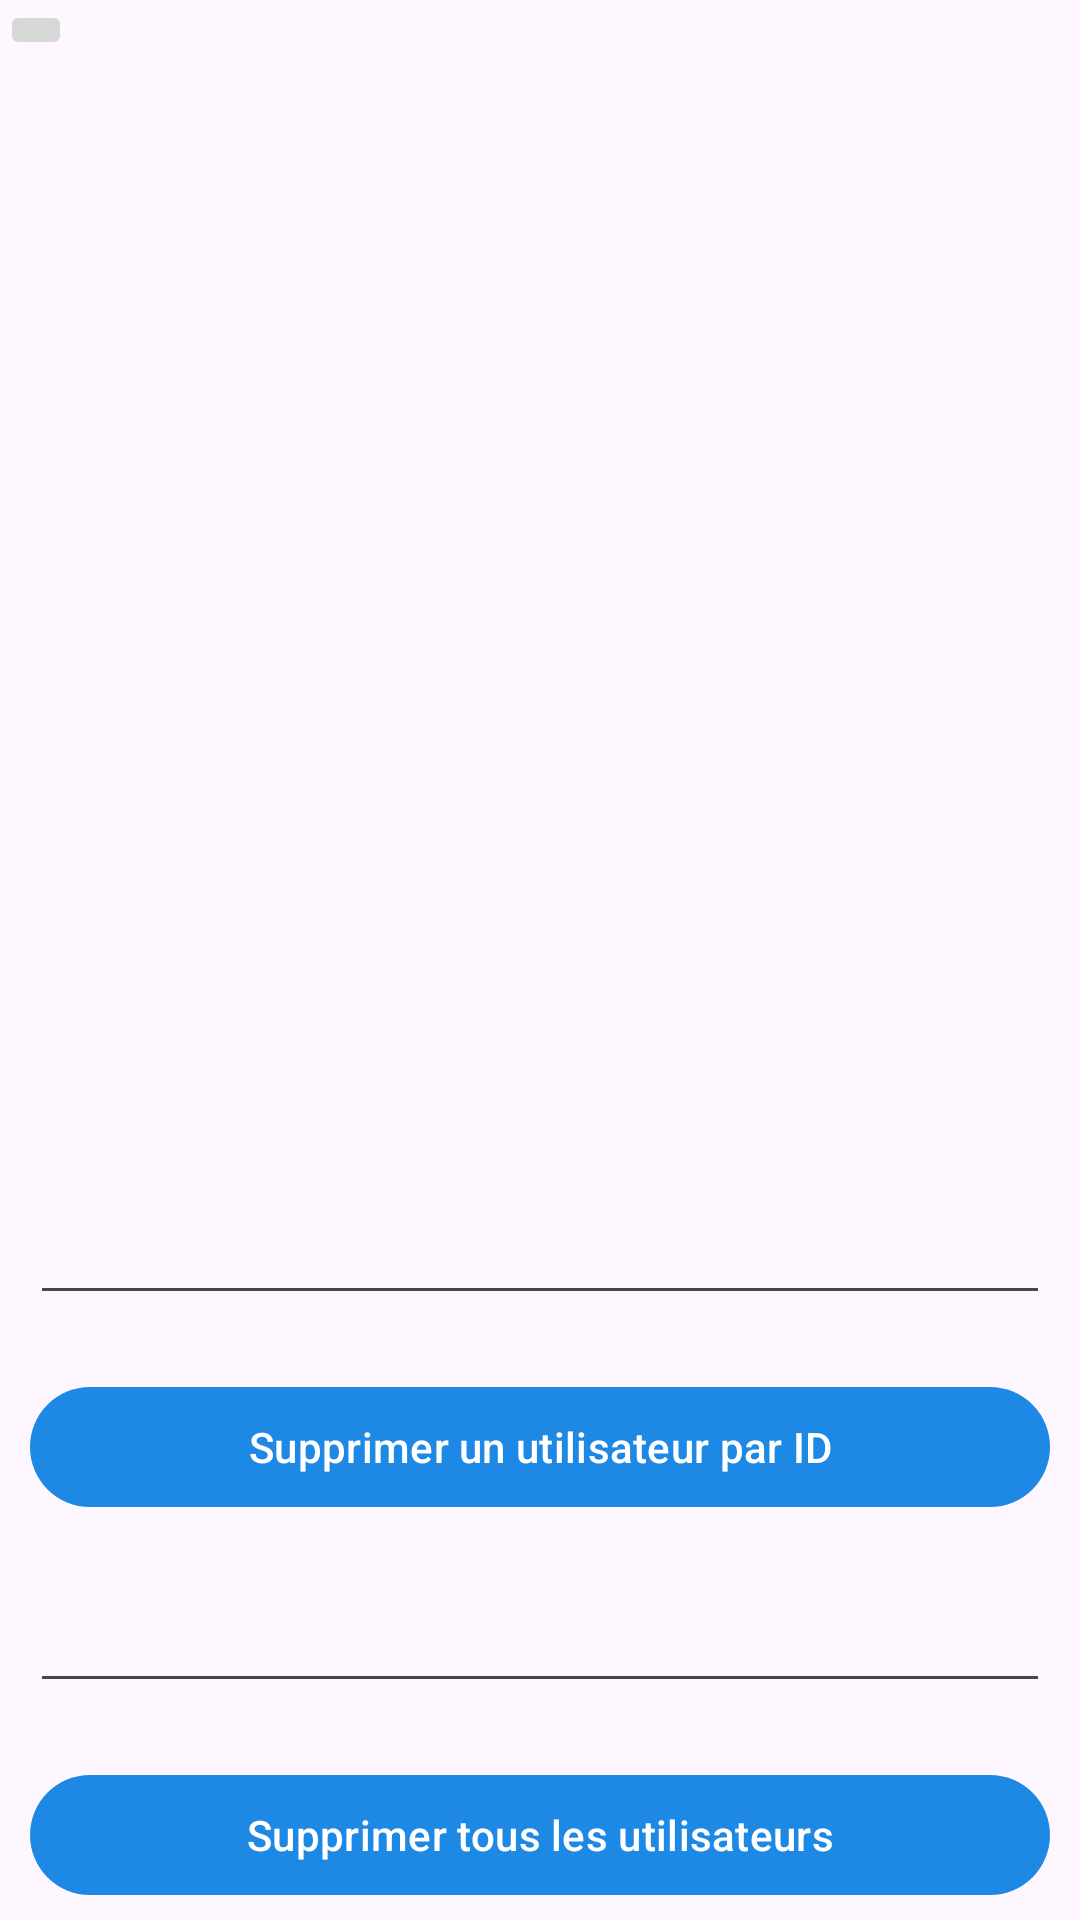

The Android layout XML behind this screen, and the referenced resources:
<!-- AndroidManifest.xml: application theme Theme.Projet_Final_Pendu -->
<!-- res/layout/activity_supprimer_utilisateur.xml -->
<?xml version="1.0" encoding="utf-8"?>
<androidx.constraintlayout.widget.ConstraintLayout xmlns:android="http://schemas.android.com/apk/res/android"
    xmlns:app="http://schemas.android.com/apk/res-auto"
    xmlns:tools="http://schemas.android.com/tools"
    android:layout_width="match_parent"
    android:layout_height="match_parent"
    tools:context=".SupprimerUtilisateurActivity">

    <ImageButton
        android:id="@+id/menu_back"
        android:layout_width="wrap_content"
        android:layout_height="wrap_content"
        android:src="@drawable/baseline_menu_open_24"
        app:layout_constraintStart_toStartOf="parent"
        app:layout_constraintTop_toTopOf="parent" />

    <ListView
        android:id="@+id/ListViewSupprimerAdmUtilisateur"
        android:layout_width="0dp"
        android:layout_height="332dp"
        android:layout_marginStart="10dp"
        android:layout_marginTop="45dp"
        android:layout_marginEnd="10dp"
        app:layout_constraintEnd_toEndOf="parent"
        app:layout_constraintStart_toStartOf="parent"
        app:layout_constraintTop_toTopOf="parent" />

    <EditText
        android:id="@+id/editTxtSupprimerAdmUtilisateur"
        android:layout_width="0dp"
        android:layout_height="wrap_content"
        android:layout_marginStart="10dp"
        android:layout_marginTop="20dp"
        android:layout_marginEnd="10dp"
        android:ems="10"
        android:inputType="text"
        app:layout_constraintEnd_toEndOf="parent"
        app:layout_constraintStart_toStartOf="parent"
        app:layout_constraintTop_toBottomOf="@+id/ListViewSupprimerAdmUtilisateur" />

    <Button
        android:id="@+id/btnSupprimerAdmUtilisateur"
        android:layout_width="0dp"
        android:layout_height="wrap_content"
        android:layout_marginStart="10dp"
        android:layout_marginTop="20dp"
        android:layout_marginEnd="10dp"
        android:text="@string/btnSupprimerAdmUtilisateur"
        app:layout_constraintEnd_toEndOf="parent"
        app:layout_constraintStart_toStartOf="parent"
        app:layout_constraintTop_toBottomOf="@+id/editTxtSupprimerAdmUtilisateur" />

    <EditText
        android:id="@+id/editTxtSupprimerAdmTouteUtilisateur"
        android:layout_width="0dp"
        android:layout_height="wrap_content"
        android:layout_marginStart="10dp"
        android:layout_marginTop="20dp"
        android:layout_marginEnd="10dp"
        android:ems="10"
        android:inputType="text"
        app:layout_constraintEnd_toEndOf="parent"
        app:layout_constraintStart_toStartOf="parent"
        app:layout_constraintTop_toBottomOf="@+id/btnSupprimerAdmUtilisateur" />

    <Button
        android:id="@+id/btnSupprimerAdmTouteUtilisateur"
        android:layout_width="0dp"
        android:layout_height="wrap_content"
        android:layout_marginStart="10dp"
        android:layout_marginTop="20dp"
        android:layout_marginEnd="10dp"
        android:text="@string/btnSupprimerAdmTouteUtilisateur"
        app:layout_constraintEnd_toEndOf="parent"
        app:layout_constraintStart_toStartOf="parent"
        app:layout_constraintTop_toBottomOf="@+id/editTxtSupprimerAdmTouteUtilisateur" />
</androidx.constraintlayout.widget.ConstraintLayout>
<!-- resources referenced by this layout -->
<resources>
  <string name="btnSupprimerAdmTouteUtilisateur">Supprimer tous les utilisateurs</string>
  <string name="btnSupprimerAdmUtilisateur">Supprimer un utilisateur par ID</string>
  <style name="Theme.Projet_Final_Pendu" parent="Base.Theme.Projet_Final_Pendu" />
  <style name="Base.Theme.Projet_Final_Pendu" parent="Theme.Material3.DayNight.NoActionBar">
          <item name="colorPrimary">@color/colorPrimary</item>
          <item name="colorPrimaryDark">@color/colorPrimaryDark</item>
          <item name="colorAccent">@color/colorAccent</item>
  
      </style>
  <color name="colorPrimary">#1E88E5</color>
  <color name="colorPrimaryDark">#31DD0B</color>
  <color name="colorAccent">#AE15D8</color>
</resources>
